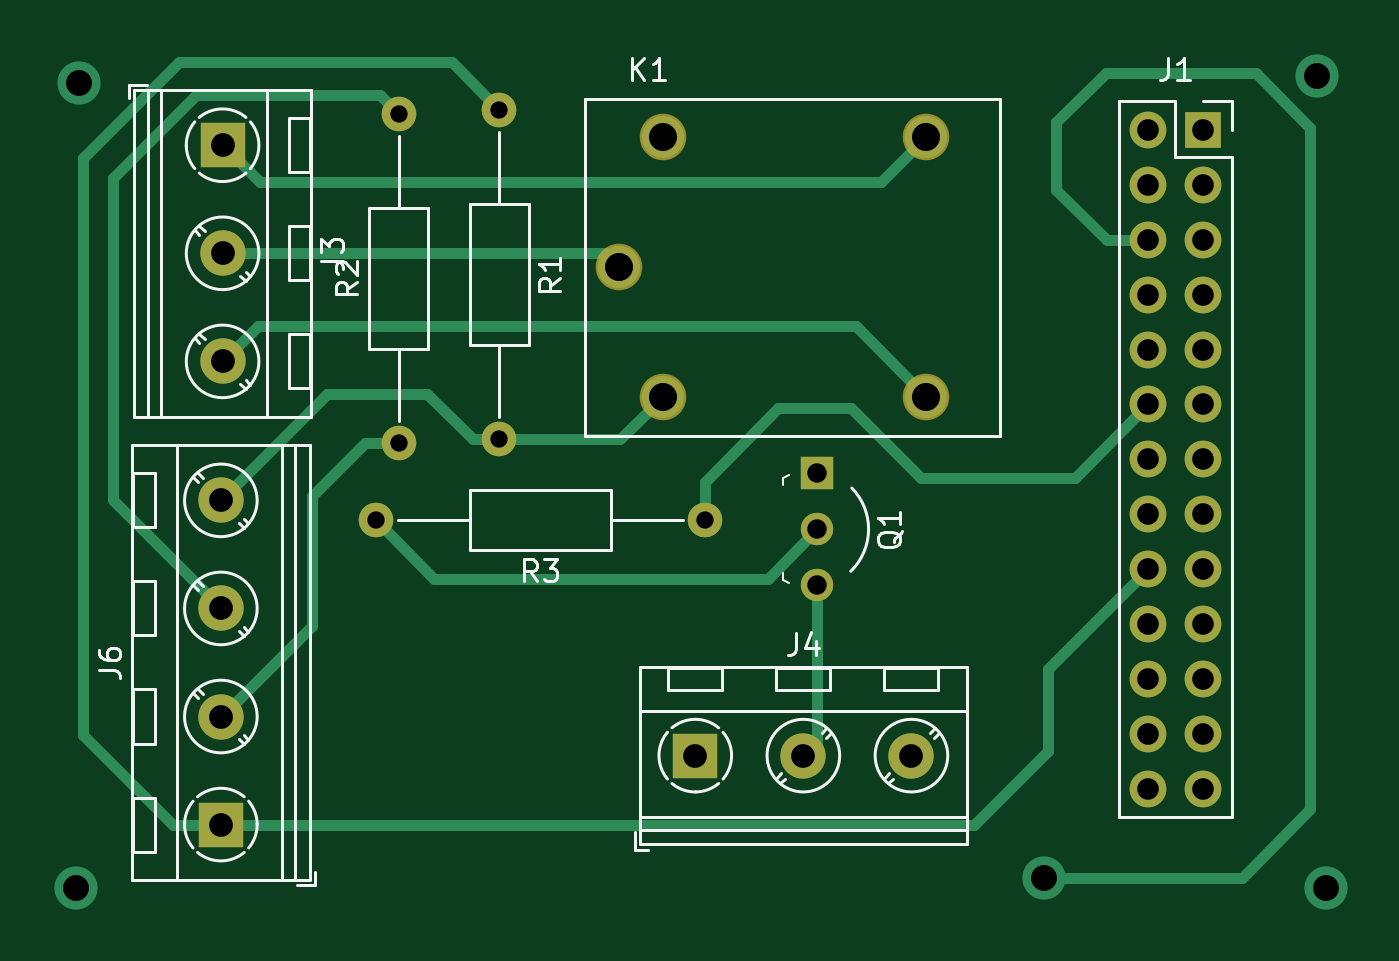
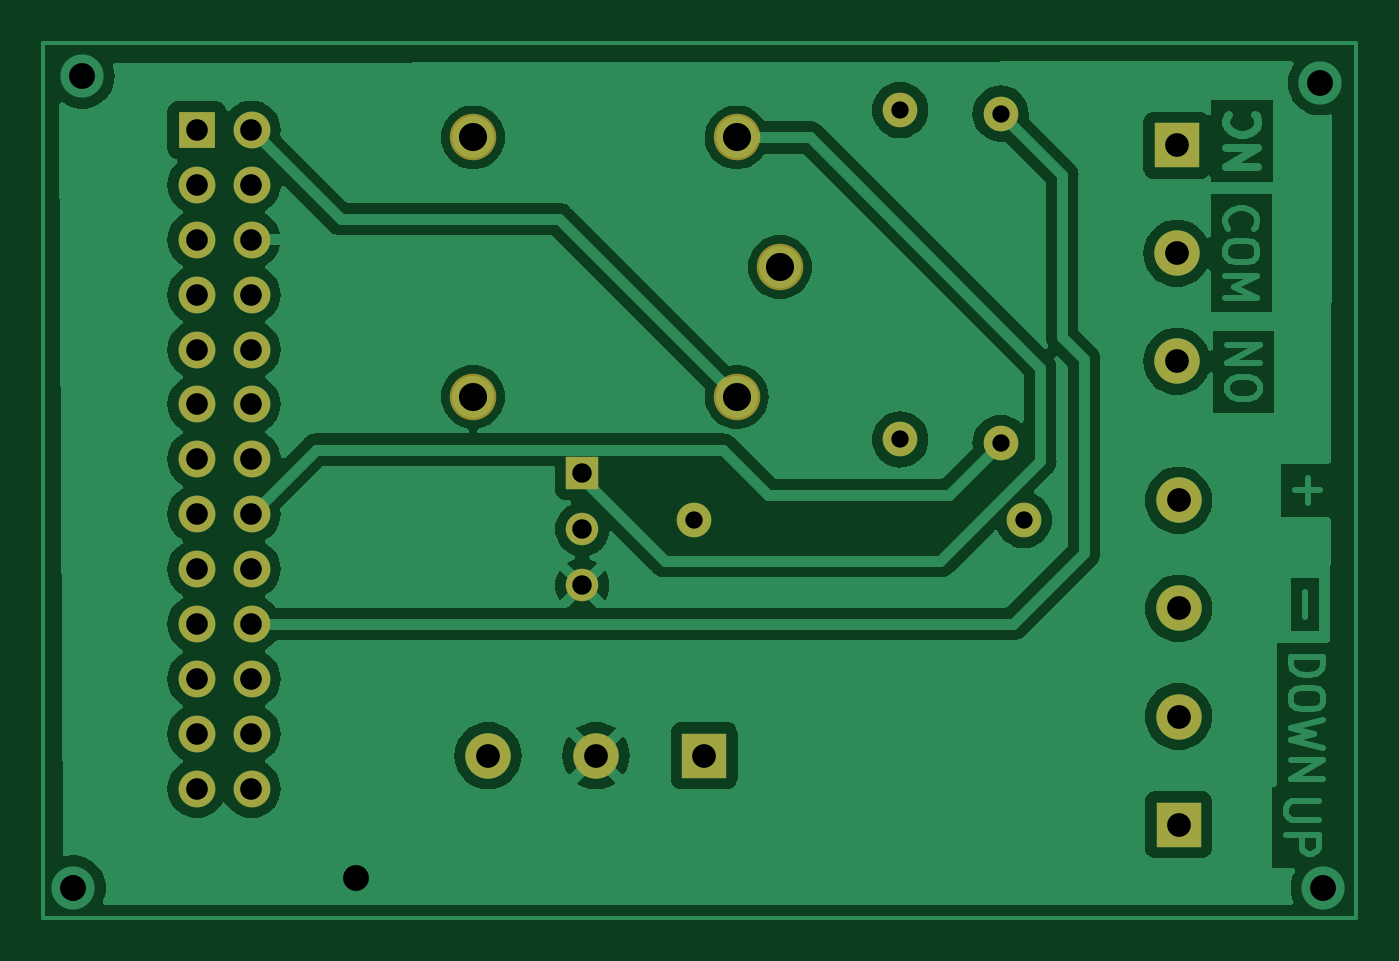
Circuit board: 11 layer files. Board 60.8 x 40.5 mm.
- bottom_copper: Bionluk Proje-B_Cu.gbr (78044 bytes)
- bottom_mask: Bionluk Proje-B_Mask.gbr (2148 bytes)
- paste: Bionluk Proje-B_Paste.gbr (456 bytes)
- bottom_silk: Bionluk Proje-B_Silkscreen.gbr (457 bytes)
- outline: Bionluk Proje-Edge_Cuts.gbr (429 bytes)
- top_copper: Bionluk Proje-F_Cu.gbr (8089 bytes)
- top_mask: Bionluk Proje-F_Mask.gbr (2148 bytes)
- paste: Bionluk Proje-F_Paste.gbr (456 bytes)
- top_silk: Bionluk Proje-F_Silkscreen.gbr (16327 bytes)
- drill: Bionluk Proje-NPTH.drl (268 bytes)
- drill: Bionluk Proje-PTH.drl (1498 bytes)

=== bottom_copper: Bionluk Proje-B_Cu.gbr (78044 bytes, source omitted) ===
=== bottom_mask: Bionluk Proje-B_Mask.gbr ===
%TF.GenerationSoftware,KiCad,Pcbnew,7.0.7*%
%TF.CreationDate,2023-09-27T10:27:32+03:00*%
%TF.ProjectId,Bionluk Proje,42696f6e-6c75-46b2-9050-726f6a652e6b,rev?*%
%TF.SameCoordinates,Original*%
%TF.FileFunction,Soldermask,Bot*%
%TF.FilePolarity,Negative*%
%FSLAX46Y46*%
G04 Gerber Fmt 4.6, Leading zero omitted, Abs format (unit mm)*
G04 Created by KiCad (PCBNEW 7.0.7) date 2023-09-27 10:27:32*
%MOMM*%
%LPD*%
G01*
G04 APERTURE LIST*
%ADD10C,1.600000*%
%ADD11O,1.600000X1.600000*%
%ADD12R,2.100000X2.100000*%
%ADD13C,2.100000*%
%ADD14C,2.154000*%
%ADD15R,1.700000X1.700000*%
%ADD16O,1.700000X1.700000*%
%ADD17R,1.500000X1.500000*%
%ADD18C,1.500000*%
G04 APERTURE END LIST*
D10*
%TO.C,R2*%
X82050000Y-57090000D03*
D11*
X82050000Y-41850000D03*
%TD*%
D10*
%TO.C,R3*%
X96220000Y-60650000D03*
D11*
X80980000Y-60650000D03*
%TD*%
D12*
%TO.C,J3*%
X73900000Y-43310000D03*
D13*
X73900000Y-48310000D03*
X73900000Y-53310000D03*
%TD*%
D14*
%TO.C,K1*%
X94260000Y-42950000D03*
X94260000Y-54950000D03*
X92260000Y-48950000D03*
X106460000Y-42950000D03*
X106460000Y-54950000D03*
%TD*%
D15*
%TO.C,J1*%
X119250000Y-42600000D03*
D16*
X116710000Y-42600000D03*
X119250000Y-45140000D03*
X116710000Y-45140000D03*
X119250000Y-47680000D03*
X116710000Y-47680000D03*
X119250000Y-50220000D03*
X116710000Y-50220000D03*
X119250000Y-52760000D03*
X116710000Y-52760000D03*
X119250000Y-55300000D03*
X116710000Y-55300000D03*
X119250000Y-57840000D03*
X116710000Y-57840000D03*
X119250000Y-60380000D03*
X116710000Y-60380000D03*
X119250000Y-62920000D03*
X116710000Y-62920000D03*
X119250000Y-65460000D03*
X116710000Y-65460000D03*
X119250000Y-68000000D03*
X116710000Y-68000000D03*
X119250000Y-70540000D03*
X116710000Y-70540000D03*
X119250000Y-73080000D03*
X116710000Y-73080000D03*
%TD*%
D12*
%TO.C,J6*%
X73820000Y-74740000D03*
D13*
X73820000Y-69740000D03*
X73820000Y-64740000D03*
X73820000Y-59740000D03*
%TD*%
D10*
%TO.C,R1*%
X86700000Y-41680000D03*
D11*
X86700000Y-56920000D03*
%TD*%
D17*
%TO.C,Q1*%
X101415000Y-58470000D03*
D18*
X101415000Y-61070000D03*
X101415000Y-63670000D03*
%TD*%
D12*
%TO.C,J4*%
X95770000Y-71550000D03*
D13*
X100770000Y-71550000D03*
X105770000Y-71550000D03*
%TD*%
M02*

=== paste: Bionluk Proje-B_Paste.gbr ===
%TF.GenerationSoftware,KiCad,Pcbnew,7.0.7*%
%TF.CreationDate,2023-09-27T10:27:32+03:00*%
%TF.ProjectId,Bionluk Proje,42696f6e-6c75-46b2-9050-726f6a652e6b,rev?*%
%TF.SameCoordinates,Original*%
%TF.FileFunction,Paste,Bot*%
%TF.FilePolarity,Positive*%
%FSLAX46Y46*%
G04 Gerber Fmt 4.6, Leading zero omitted, Abs format (unit mm)*
G04 Created by KiCad (PCBNEW 7.0.7) date 2023-09-27 10:27:32*
%MOMM*%
%LPD*%
G01*
G04 APERTURE LIST*
G04 APERTURE END LIST*
M02*

=== bottom_silk: Bionluk Proje-B_Silkscreen.gbr ===
%TF.GenerationSoftware,KiCad,Pcbnew,7.0.7*%
%TF.CreationDate,2023-09-27T10:27:32+03:00*%
%TF.ProjectId,Bionluk Proje,42696f6e-6c75-46b2-9050-726f6a652e6b,rev?*%
%TF.SameCoordinates,Original*%
%TF.FileFunction,Legend,Bot*%
%TF.FilePolarity,Positive*%
%FSLAX46Y46*%
G04 Gerber Fmt 4.6, Leading zero omitted, Abs format (unit mm)*
G04 Created by KiCad (PCBNEW 7.0.7) date 2023-09-27 10:27:32*
%MOMM*%
%LPD*%
G01*
G04 APERTURE LIST*
G04 APERTURE END LIST*
M02*

=== outline: Bionluk Proje-Edge_Cuts.gbr ===
%TF.GenerationSoftware,KiCad,Pcbnew,7.0.7*%
%TF.CreationDate,2023-09-27T10:27:32+03:00*%
%TF.ProjectId,Bionluk Proje,42696f6e-6c75-46b2-9050-726f6a652e6b,rev?*%
%TF.SameCoordinates,Original*%
%TF.FileFunction,Profile,NP*%
%FSLAX46Y46*%
G04 Gerber Fmt 4.6, Leading zero omitted, Abs format (unit mm)*
G04 Created by KiCad (PCBNEW 7.0.7) date 2023-09-27 10:27:32*
%MOMM*%
%LPD*%
G01*
G04 APERTURE LIST*
G04 APERTURE END LIST*
M02*

=== top_copper: Bionluk Proje-F_Cu.gbr (8089 bytes, source omitted) ===
=== top_mask: Bionluk Proje-F_Mask.gbr ===
%TF.GenerationSoftware,KiCad,Pcbnew,7.0.7*%
%TF.CreationDate,2023-09-27T10:27:32+03:00*%
%TF.ProjectId,Bionluk Proje,42696f6e-6c75-46b2-9050-726f6a652e6b,rev?*%
%TF.SameCoordinates,Original*%
%TF.FileFunction,Soldermask,Top*%
%TF.FilePolarity,Negative*%
%FSLAX46Y46*%
G04 Gerber Fmt 4.6, Leading zero omitted, Abs format (unit mm)*
G04 Created by KiCad (PCBNEW 7.0.7) date 2023-09-27 10:27:32*
%MOMM*%
%LPD*%
G01*
G04 APERTURE LIST*
%ADD10C,1.600000*%
%ADD11O,1.600000X1.600000*%
%ADD12R,2.100000X2.100000*%
%ADD13C,2.100000*%
%ADD14C,2.154000*%
%ADD15R,1.700000X1.700000*%
%ADD16O,1.700000X1.700000*%
%ADD17R,1.500000X1.500000*%
%ADD18C,1.500000*%
G04 APERTURE END LIST*
D10*
%TO.C,R2*%
X82050000Y-57090000D03*
D11*
X82050000Y-41850000D03*
%TD*%
D10*
%TO.C,R3*%
X96220000Y-60650000D03*
D11*
X80980000Y-60650000D03*
%TD*%
D12*
%TO.C,J3*%
X73900000Y-43310000D03*
D13*
X73900000Y-48310000D03*
X73900000Y-53310000D03*
%TD*%
D14*
%TO.C,K1*%
X94260000Y-42950000D03*
X94260000Y-54950000D03*
X92260000Y-48950000D03*
X106460000Y-42950000D03*
X106460000Y-54950000D03*
%TD*%
D15*
%TO.C,J1*%
X119250000Y-42600000D03*
D16*
X116710000Y-42600000D03*
X119250000Y-45140000D03*
X116710000Y-45140000D03*
X119250000Y-47680000D03*
X116710000Y-47680000D03*
X119250000Y-50220000D03*
X116710000Y-50220000D03*
X119250000Y-52760000D03*
X116710000Y-52760000D03*
X119250000Y-55300000D03*
X116710000Y-55300000D03*
X119250000Y-57840000D03*
X116710000Y-57840000D03*
X119250000Y-60380000D03*
X116710000Y-60380000D03*
X119250000Y-62920000D03*
X116710000Y-62920000D03*
X119250000Y-65460000D03*
X116710000Y-65460000D03*
X119250000Y-68000000D03*
X116710000Y-68000000D03*
X119250000Y-70540000D03*
X116710000Y-70540000D03*
X119250000Y-73080000D03*
X116710000Y-73080000D03*
%TD*%
D12*
%TO.C,J6*%
X73820000Y-74740000D03*
D13*
X73820000Y-69740000D03*
X73820000Y-64740000D03*
X73820000Y-59740000D03*
%TD*%
D10*
%TO.C,R1*%
X86700000Y-41680000D03*
D11*
X86700000Y-56920000D03*
%TD*%
D17*
%TO.C,Q1*%
X101415000Y-58470000D03*
D18*
X101415000Y-61070000D03*
X101415000Y-63670000D03*
%TD*%
D12*
%TO.C,J4*%
X95770000Y-71550000D03*
D13*
X100770000Y-71550000D03*
X105770000Y-71550000D03*
%TD*%
M02*

=== paste: Bionluk Proje-F_Paste.gbr ===
%TF.GenerationSoftware,KiCad,Pcbnew,7.0.7*%
%TF.CreationDate,2023-09-27T10:27:32+03:00*%
%TF.ProjectId,Bionluk Proje,42696f6e-6c75-46b2-9050-726f6a652e6b,rev?*%
%TF.SameCoordinates,Original*%
%TF.FileFunction,Paste,Top*%
%TF.FilePolarity,Positive*%
%FSLAX46Y46*%
G04 Gerber Fmt 4.6, Leading zero omitted, Abs format (unit mm)*
G04 Created by KiCad (PCBNEW 7.0.7) date 2023-09-27 10:27:32*
%MOMM*%
%LPD*%
G01*
G04 APERTURE LIST*
G04 APERTURE END LIST*
M02*

=== top_silk: Bionluk Proje-F_Silkscreen.gbr (16327 bytes, source omitted) ===
=== drill: Bionluk Proje-NPTH.drl ===
M48
; DRILL file {KiCad 7.0.7} date Wed Sep 27 10:27:34 2023
; FORMAT={-:-/ absolute / inch / decimal}
; #@! TF.CreationDate,2023-09-27T10:27:34+03:00
; #@! TF.GenerationSoftware,Kicad,Pcbnew,7.0.7
; #@! TF.FileFunction,NonPlated,1,2,NPTH
FMAT,2
INCH
%
G90
G05
T0
M30

=== drill: Bionluk Proje-PTH.drl ===
M48
; DRILL file {KiCad 7.0.7} date Wed Sep 27 10:27:34 2023
; FORMAT={-:-/ absolute / inch / decimal}
; #@! TF.CreationDate,2023-09-27T10:27:34+03:00
; #@! TF.GenerationSoftware,Kicad,Pcbnew,7.0.7
; #@! TF.FileFunction,Plated,1,2,PTH
FMAT,2
INCH
; #@! TA.AperFunction,Plated,PTH,ComponentDrill
T1C0.0315
; #@! TA.AperFunction,Plated,PTH,ComponentDrill
T2C0.0354
; #@! TA.AperFunction,Plated,PTH,ComponentDrill
T3C0.0394
; #@! TA.AperFunction,Plated,PTH,ComponentDrill
T4C0.0433
; #@! TA.AperFunction,Plated,PTH,ViaDrill
T5C0.0472
; #@! TA.AperFunction,Plated,PTH,ComponentDrill
T6C0.0512
%
G90
G05
T1
X3.1882Y-2.3878
X3.2303Y-1.6476
X3.2303Y-2.2476
X3.4134Y-1.6409
X3.4134Y-2.2409
X3.7882Y-2.3878
T2
X3.9927Y-2.302
X3.9927Y-2.4043
X3.9927Y-2.5067
T3
X4.5949Y-1.6772
X4.5949Y-1.7772
X4.5949Y-1.8772
X4.5949Y-1.9772
X4.5949Y-2.0772
X4.5949Y-2.1772
X4.5949Y-2.2772
X4.5949Y-2.3772
X4.5949Y-2.4772
X4.5949Y-2.5772
X4.5949Y-2.6772
X4.5949Y-2.7772
X4.5949Y-2.8772
X4.6949Y-1.6772
X4.6949Y-1.7772
X4.6949Y-1.8772
X4.6949Y-1.9772
X4.6949Y-2.0772
X4.6949Y-2.1772
X4.6949Y-2.2772
X4.6949Y-2.3772
X4.6949Y-2.4772
X4.6949Y-2.5772
X4.6949Y-2.6772
X4.6949Y-2.7772
X4.6949Y-2.8772
T4
X2.9063Y-2.352
X2.9063Y-2.5488
X2.9063Y-2.7457
X2.9063Y-2.9425
X2.9094Y-1.7051
X2.9094Y-1.902
X2.9094Y-2.0988
X3.7705Y-2.8169
X3.9673Y-2.8169
X4.1642Y-2.8169
T5
X2.6429Y-3.0579
X2.648Y-1.5917
X4.4051Y-3.0402
X4.9031Y-1.5791
X4.9193Y-3.0579
T6
X3.6323Y-1.9272
X3.711Y-1.6909
X3.711Y-2.1634
X4.1913Y-1.6909
X4.1913Y-2.1634
T0
M30

